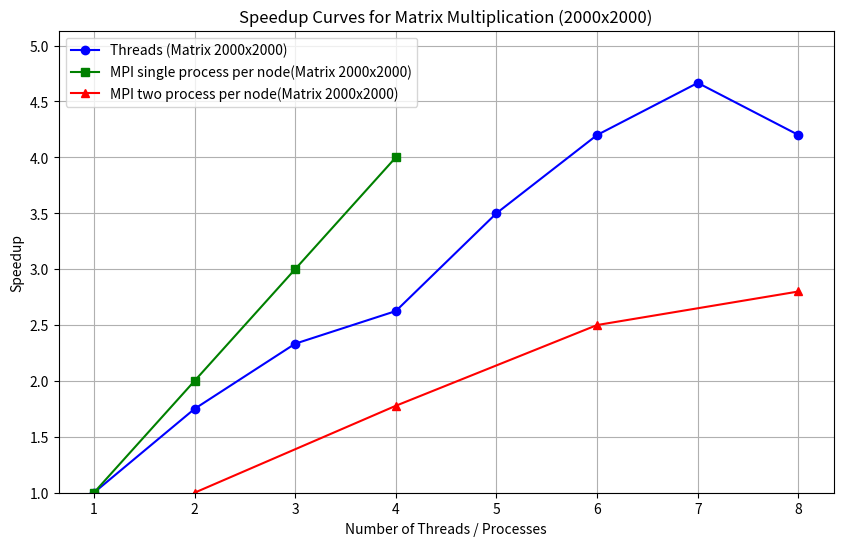

This chart was generated by the following Python code:
import matplotlib.pyplot as plt

# Sample data (replace these with your actual timing data)
# Number of threads or processes
procs_t = [1, 2, 3, 4, 5, 6, 7, 8]
procs_mpi_1 = [1, 2, 3, 4]
procs_mpi_2 = [2, 4, 6, 8]

# Speedup data (calculate these from your timing data)
# Replace with actual computed speedup values for each configuration and input size
speedup_threads = [1.0, 1.75, 2.333, 2.625, 3.5, 4.2, 4.666, 4.2]      # Speedup with threads

speedup_mpi_1 = [1.0, 2.0, 3.0, 4.0]   # Speedup with MPI_one_process_per_node
speedup_mpi_2 = [1.0, 1.7778, 2.5, 2.8]   # Speedup with MPI_one_process_per_node

# Input size example (e.g., NxN matrices)
input_size = '2000x2000'

# Plot the speedup curves
plt.figure(figsize=(10, 6))
plt.plot(procs_t, speedup_threads, 'o-', label=f'Threads (Matrix {input_size})', color='blue')
plt.plot(procs_mpi_1, speedup_mpi_1, 's-', label=f'MPI single process per node(Matrix {input_size})', color='green')
plt.plot(procs_mpi_2, speedup_mpi_2, '^-', label=f'MPI two process per node(Matrix {input_size})', color='red')

# Plot settings
plt.xlabel('Number of Threads / Processes')
plt.ylabel('Speedup')
plt.title(f'Speedup Curves for Matrix Multiplication ({input_size})')
plt.legend(loc='upper left')
plt.grid(True)
plt.xticks(procs_t)  # Ensure x-axis shows all process/thread counts
plt.ylim(1, max(max(speedup_threads), max(speedup_mpi_1), max(speedup_mpi_2)) * 1.1)

# Show the plot
plt.show()
